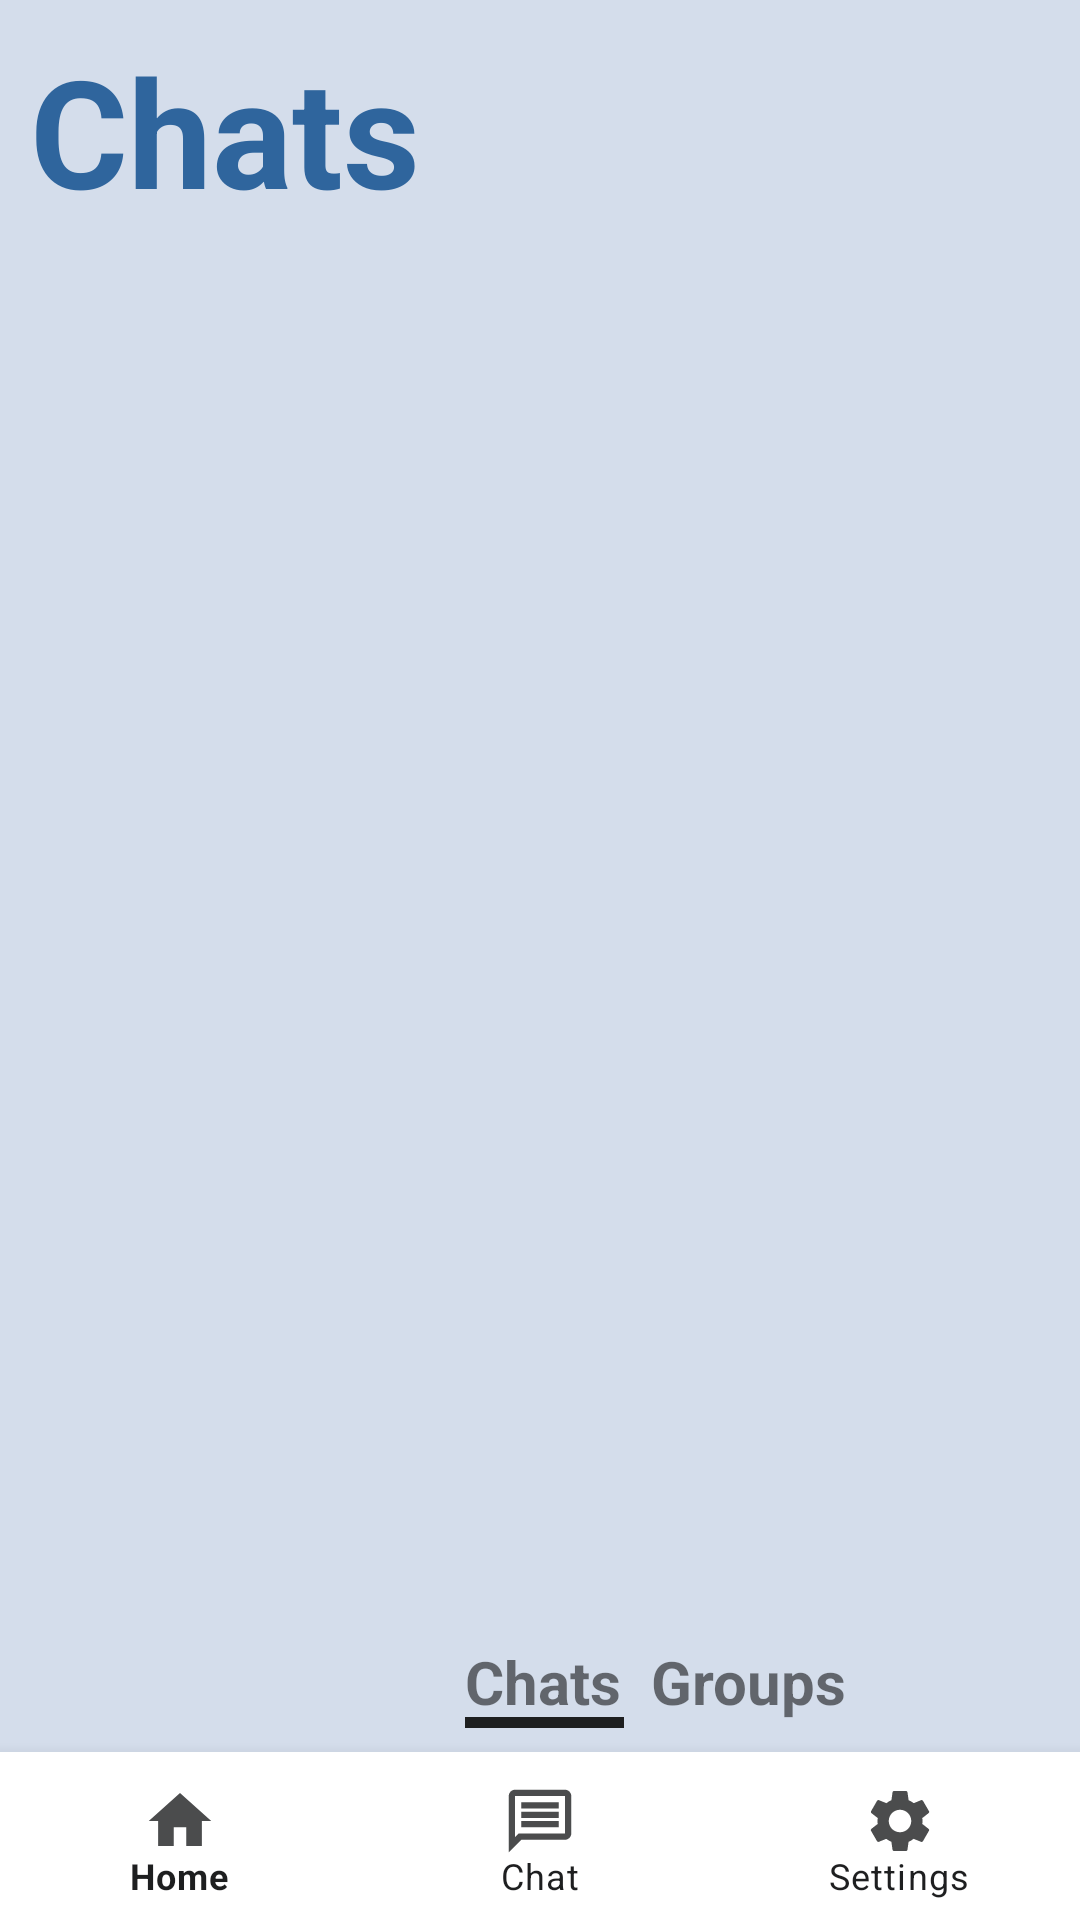

Produce the Android XML layout that renders to this screen, including the resource entries it uses.
<!-- AndroidManifest.xml: application theme Theme.FitnessMediaCongressionalAppChallenge -->
<!-- res/layout/activity_chat.xml -->
<?xml version="1.0" encoding="utf-8"?>
<RelativeLayout xmlns:android="http://schemas.android.com/apk/res/android"
    xmlns:app="http://schemas.android.com/apk/res-auto"
    xmlns:tools="http://schemas.android.com/tools"
    android:layout_width="match_parent"
    android:layout_height="match_parent"
    android:background="@color/blue"
    tools:context=".ChatActivity">


    <TextView
        android:id="@+id/textView2"
        android:layout_width="wrap_content"
        android:layout_height="wrap_content"
        android:text="Chats"
        android:padding="10dp"
        android:textColor="@color/log_blue"
        android:textSize="50dp"
        android:textStyle="bold"
        android:typeface="sans"
        app:layout_constraintBottom_toBottomOf="parent"
        app:layout_constraintEnd_toEndOf="parent"
        app:layout_constraintHorizontal_bias="0.071"
        app:layout_constraintStart_toStartOf="parent"
        app:layout_constraintTop_toTopOf="parent"
        app:layout_constraintVertical_bias="0.024" />

    <androidx.recyclerview.widget.RecyclerView
        android:id="@+id/group_list"
        android:layout_width="wrap_content"
        android:layout_height="550dp"
        android:layout_below="@+id/textView2"
        android:layout_alignParentStart="true"
        android:layout_marginStart="20dp"
        app:layout_constraintStart_toStartOf="parent"
        app:layout_constraintTop_toBottomOf="@+id/textView2" />


    <TextView
        android:id="@+id/chat_text"
        android:layout_width="wrap_content"
        android:layout_height="wrap_content"
        android:layout_above="@+id/bottomNav"
        android:layout_marginStart="155dp"
        android:layout_marginBottom="10dp"
        android:text="Chats"
        android:textSize="20dp"
        android:textStyle="bold"

        app:layout_constraintBottom_toTopOf="@+id/guideline3"
        app:layout_constraintEnd_toStartOf="@+id/guideline2">

    </TextView>

    <TextView
        android:id="@+id/groups"
        android:layout_width="wrap_content"
        android:layout_height="wrap_content"
        android:layout_alignTop="@+id/chat_text"
        android:layout_marginLeft="10dp"
        android:layout_toRightOf="@+id/chat_text"
        android:text="Groups"

        android:textSize="20dp"
        android:textStyle="bold"
        app:layout_constraintBottom_toTopOf="@+id/guideline3"
        app:layout_constraintStart_toStartOf="@+id/guideline2" />


    <TextView
        android:id="@+id/textView4"
        android:layout_width="53dp"
        android:layout_height="3.5dp"
        android:layout_below="@id/chat_text"
        android:layout_alignStart="@id/chat_text"
        android:layout_marginTop="-12dp"
        android:background="@drawable/selector" />

    <androidx.constraintlayout.widget.Guideline
        android:id="@+id/guideline3"
        android:layout_width="wrap_content"
        android:layout_height="wrap_content"
        android:orientation="horizontal"
        app:layout_constraintGuide_end="61dp" />


    <androidx.constraintlayout.widget.Guideline
        android:id="@+id/guideline2"
        android:layout_width="wrap_content"
        android:layout_height="wrap_content"
        android:orientation="vertical"
        app:layout_constraintGuide_begin="206dp" />



    <com.google.android.material.bottomnavigation.BottomNavigationView
            android:id="@+id/bottomNav"
            android:layout_width="match_parent"
            android:layout_height="wrap_content"
            android:layout_alignParentStart="true"
            android:layout_alignParentBottom="true"
            android:layout_marginStart="0dp"
            android:layout_marginBottom="0dp"
            app:itemIconSize="30dp"
            app:itemIconTint="@color/gray"
            app:itemTextColor="@color/gray"
            app:menu="@menu/menu" />



</RelativeLayout>
<!-- resources referenced by this layout -->
<resources>
  <color name="blue">#5E8CA4CA</color>
  <color name="gray">#1E1F20</color>
  <color name="log_blue">#2f659d</color>
  <!-- drawable selector (drawable) -->
  <?xml version="1.0" encoding="utf-8"?>
  <shape xmlns:android="http://schemas.android.com/apk/res/android">
      
      <solid android:color="@color/gray" />
      <size android:width="200dp"
          android:height="30dp"/>
  
      
      <stroke
          android:width="3dp"
          android:color="@color/gray" />
  
      
  
  
      
  </shape>
  <style name="Theme.FitnessMediaCongressionalAppChallenge" parent="Theme.MaterialComponents.DayNight.NoActionBar">
          
          <item name="colorPrimary">@color/purple_500</item>
          <item name="colorPrimaryVariant">@color/purple_700</item>
          <item name="colorOnPrimary">@color/white</item>
          
          <item name="colorSecondary">@color/teal_200</item>
          <item name="colorSecondaryVariant">@color/teal_700</item>
          <item name="colorOnSecondary">@color/black</item>
          
          <item name="android:statusBarColor" tools:targetApi="l">?attr/colorPrimaryVariant</item>
          
      </style>
  <color name="purple_500">#FF6200EE</color>
  <color name="purple_700">#FF3700B3</color>
  <color name="white">#FFFFFFFF</color>
  <color name="teal_200">#FF03DAC5</color>
  <color name="teal_700">#3DAFA4</color>
  <color name="black">#323335</color>
</resources>
